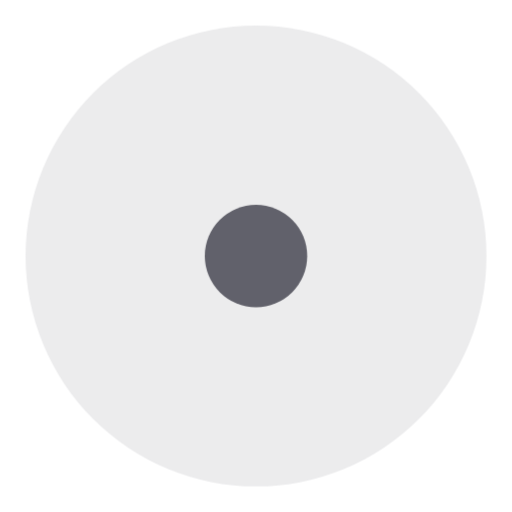
t = 0.00 s
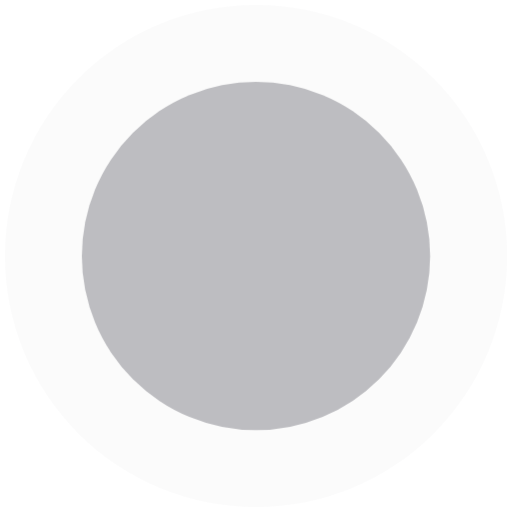
t = 0.30 s
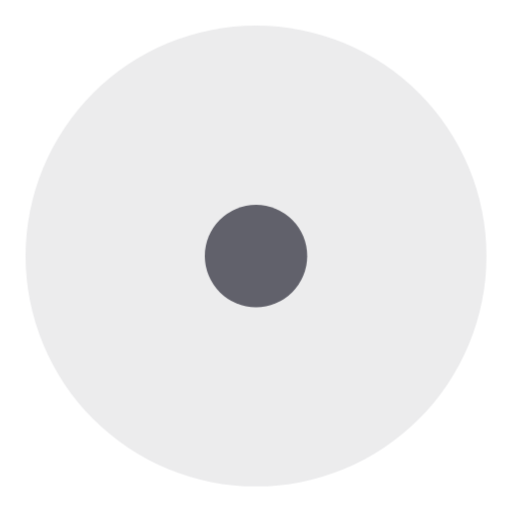
t = 0.60 s
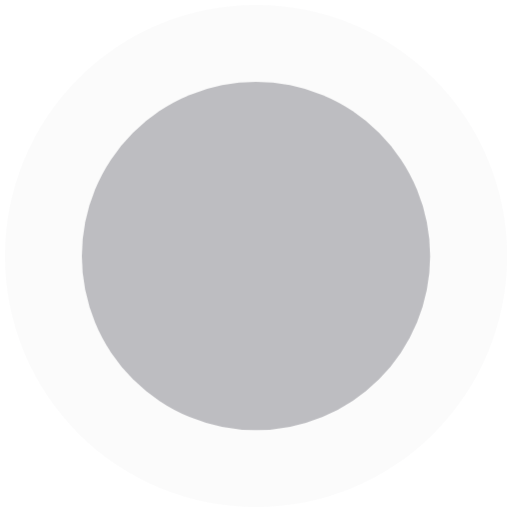
t = 0.90 s

The animated SVG that drew these frames (rendered in a browser with its animation timeline set to each time). Animation: 1 CSS @keyframes rule; one cycle of 1.20 s, repeats indefinitely.

<svg xmlns="http://www.w3.org/2000/svg" height="64" width="64" viewBox="0 0 64 64"><title>ripple anim 2</title><g fill="#61616b" class="nc-icon-wrapper"><g class="nc-loop-ripple-64-icon-f"><circle cx="32" cy="32" fill="#61616b" r="32"></circle><circle data-color="color-2" cx="32" cy="32" fill="#61616b" r="32"></circle></g><style>.nc-loop-ripple-64-icon-f{--animation-duration:1.2s}.nc-loop-ripple-64-icon-f *{transform-origin:50% 50%;animation:nc-loop-ripple-anim var(--animation-duration) infinite cubic-bezier(.215,.61,.355,1)}.nc-loop-ripple-64-icon-f :nth-child(2){animation-delay:calc(var(--animation-duration)/-2)}@keyframes nc-loop-ripple-anim{0%{opacity:1;transform:scale(.2)}100%{opacity:0;transform:scale(1)}}</style></g></svg>
